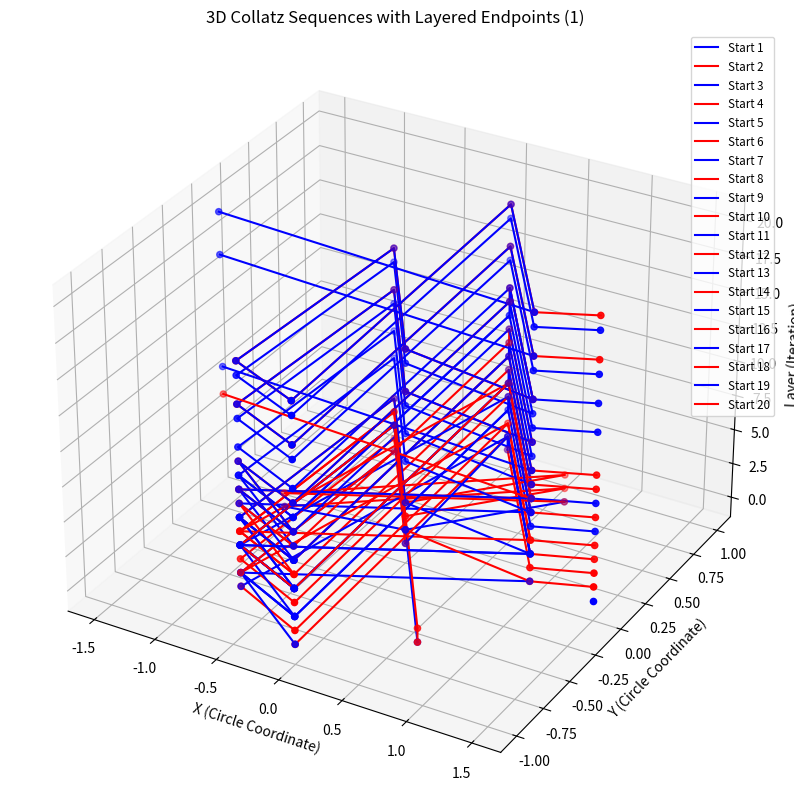

This figure's Python source:
import numpy as np
import matplotlib.pyplot as plt
from mpl_toolkits.mplot3d import Axes3D

# Function to generate the Collatz sequence for a given starting number
def generate_collatz_sequence(n):
    sequence = [n]
    while n != 1:
        if n % 2 == 0:
            n //= 2
        else:
            n = 3 * n + 1
        sequence.append(n)
    return sequence

# Mapping function: assign a number to a circle based on its magnitude.
# The circle index k is floor((n-1)/9). The center of that circle is 1+9*k.
# If n equals the center, it is plotted at (0,0). Otherwise, it is placed on the circumference.
def map_to_circle(n, layer, circle_spacing=1.0, circle_radius=1.0):
    k = (n - 1) // 9  # determine which circle this number belongs to
    center_value = 1 + 9 * k
    if n == center_value:
        x = 0
        y = 0
    else:
        # positions from center+1 to center+8
        pos_index = n - center_value - 1  # index 0 to 7
        angle = 2 * np.pi * pos_index / 8
        x = np.cos(angle) * circle_radius
        y = np.sin(angle) * circle_radius
    z = layer * circle_spacing
    return x, y, z

# Main plotting function
def plot_collatz_sequences(start, end, circle_spacing=1.0, circle_radius=1.0, endpoint_radius=1.0):
    # Colors for odd and even starting numbers (customize as desired)
    odd_color = 'blue'
    even_color = 'red'
    
    # Generate Collatz sequences for the desired range.
    collatz_data = {n: generate_collatz_sequence(n) for n in range(start, end + 1)}
    
    # Map each number in the sequences to (x, y, z) positions using our circle mapping.
    # We initially map all points the same way—even if the number is 1.
    positions_data = {}
    for number, sequence in collatz_data.items():
        positions = []
        for layer, value in enumerate(sequence):
            pos = map_to_circle(value, layer, circle_spacing=circle_spacing, circle_radius=circle_radius)
            positions.append(pos)
        positions_data[number] = positions

    # Now, for the endpoints (the value 1) we want to avoid overlap.
    # Gather endpoints by layer. (Usually the final point is 1.)
    endpoints_by_layer = {}
    for number, sequence in collatz_data.items():
        last_layer = len(sequence) - 1
        # The sequence should always end in 1.
        endpoints_by_layer.setdefault(last_layer, []).append(number)
    
    # For each layer where endpoints exist, reassign the (x, y) positions to lie
    # evenly on a circle of radius endpoint_radius.
    for layer, numbers in endpoints_by_layer.items():
        count = len(numbers)
        for idx, number in enumerate(numbers):
            angle = 2 * np.pi * idx / count  # evenly distribute
            x = np.cos(angle) * endpoint_radius
            y = np.sin(angle) * endpoint_radius
            z = layer * circle_spacing
            # Replace the endpoint position for this sequence.
            positions_data[number][-1] = (x, y, z)
    
    # Create the 3D plot.
    fig = plt.figure(figsize=(12, 10))
    ax = fig.add_subplot(111, projection='3d')

    for number, pos_list in positions_data.items():
        x_vals = [p[0] for p in pos_list]
        y_vals = [p[1] for p in pos_list]
        z_vals = [p[2] for p in pos_list]
        # Color by starting number parity
        color = odd_color if number % 2 != 0 else even_color
        ax.plot(x_vals, y_vals, z_vals, label=f"Start {number}", color=color)
        ax.scatter(x_vals, y_vals, z_vals, s=20, color=color)
    
    ax.set_title("3D Collatz Sequences with Layered Endpoints (1)")
    ax.set_xlabel("X (Circle Coordinate)")
    ax.set_ylabel("Y (Circle Coordinate)")
    ax.set_zlabel("Layer (Iteration)")
    ax.legend(loc='upper right', fontsize='small')
    plt.show()

# Example usage: Plot Collatz sequences for starting numbers 1 to 20
plot_collatz_sequences(1, 20, circle_spacing=1.0, circle_radius=1.0, endpoint_radius=1.5)
